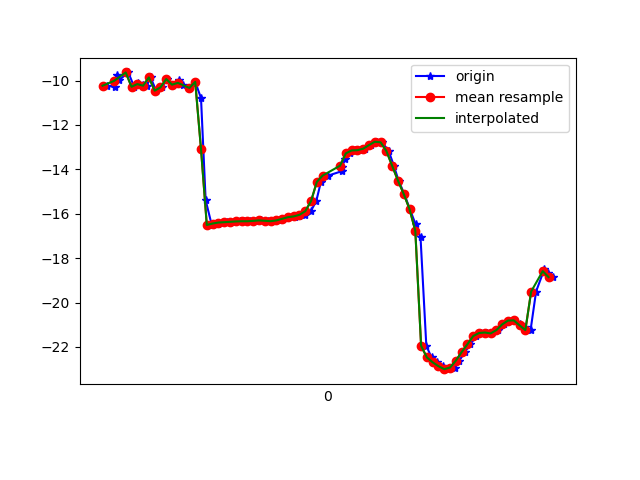

Source data for this figure (header and first rows):
1617668533995, 364170611535102, -10.231507, 6.9389567, -22.544449
1617668534022, 364170630765872, -10.29, 6.928, -22.42
1617668534030, 364170649996642, -9.761, 7.411, -21.92
1617668534036, 364170669227412, -9.991, 7.36, -21.78
1617668534069, 364170688458182, -9.634, 7.473, -21.25
1617668534089, 364170707688952, -10.28, 7.619, -21.82
1617668534102, 364170726919722, -10.13, 7.597, -21.26
1617668534118, 364170746150492, -10.19, 8.639, -21.45
1617668534132, 364170765381262, -10.23, 8.697, -21.39
1617668534146, 364170784612032, -9.859, 8.94, -20.84
1617668534165, 364170803842802, -10.45, 9.114, -21.6
1617668534184, 364170823073572, -10.31, 9.079, -21.07
1617668534204, 364170842304342, -9.931, 9.702, -20.72
1617668534222, 364170861535112, -10.19, 9.784, -20.93
1617668534243, 364170880765882, -9.996, 9.773, -20.24
1617668534258, 364170899996652, -10.21, 10.78, -20.58
1617668534280, 364170919227422, -10.33, 10.74, -20.56
1617668534300, 364170938458192, -10.06, 10.86, -19.86
1617668534320, 364170957688962, -10.79, 11.64, -20.68
1617668534336, 364170976919732, -15.39, 8.139, -20.45
1617668534357, 364170996150502, -16.5, 11.5, -20.52
1617668534377, 364171015381272, -16.44, 11.59, -20.37
1617668534393, 364171034612042, -16.39, 11.64, -20.26
1617668534411, 364171053842812, -16.38, 11.66, -20.15
1617668534432, 364171073073582, -16.36, 11.7, -20.03
1617668534454, 364171092304352, -16.35, 11.77, -19.91
1617668534469, 364171111535122, -16.34, 11.87, -19.8
1617668534489, 364171130765892, -16.34, 11.99, -19.67
1617668534510, 364171149996662, -16.32, 12.11, -19.51
1617668534527, 364171169227432, -16.3, 12.16, -19.33
1617668534550, 364171188458202, -16.32, 12.08, -19.17
1617668534567, 364171207688972, -16.33, 11.94, -19.02
1617668534589, 364171226919742, -16.3, 11.83, -18.94
1617668534603, 364171246150512, -16.23, 11.77, -19.05
1617668534622, 364171265381282, -16.15, 11.59, -19.37
1617668534643, 364171284612052, -16.13, 11.15, -19.88
1617668534659, 364171303842822, -16.11, 10.52, -20.59
1617668534679, 364171323073592, -16.05, 9.762, -21.58
1617668534699, 364171342304362, -15.88, 8.978, -22.93
1617668534718, 364171361535132, -15.43, 8.204, -25.24
1617668534734, 364171380765902, -14.56, 7.421, -26.53
1617668534759, 364171399996672, -14.28, 6.52, -28.7
1617668534806, 364171419227442, -14.08, 5.497, -31.06
1617668534808, 364171438458212, -13.87, 4.443, -33.52
1617668534816, 364171457688982, -13.55, 3.483, -36.01
1617668534836, 364171476919752, -13.28, 2.474, -38.57
1617668534851, 364171496150522, -13.15, 1.238, -41.14
1617668534869, 364171515381292, -13.14, 0.06677, -43.65
1617668534886, 364171534612062, -13.07, -0.7923, -46.19
1617668534908, 364171553842832, -12.91, -1.505, -48.75
1617668534927, 364171573073602, -12.76, -2.292, -51.19
1617668534945, 364171592304372, -12.78, -3.245, -53.42
1617668534968, 364171611535142, -13.17, -4.33, -55.61
1617668534986, 364171630765912, -13.84, -5.367, -57.8
1617668535002, 364171649996682, -14.5, -6.336, -59.74
1617668535022, 364171669227452, -15.11, -7.289, -61.33
1617668535041, 364171688458222, -15.79, -8.148, -62.6
1617668535061, 364171707688992, -16.48, -8.871, -63.52
1617668535078, 364171726919762, -17.06, -9.421, -64.01
1617668535098, 364171746150532, -21.95, -6.639, -62.71
1617668535116, 364171765381302, -22.47, -9.952, -63.72
... 22 more rows
